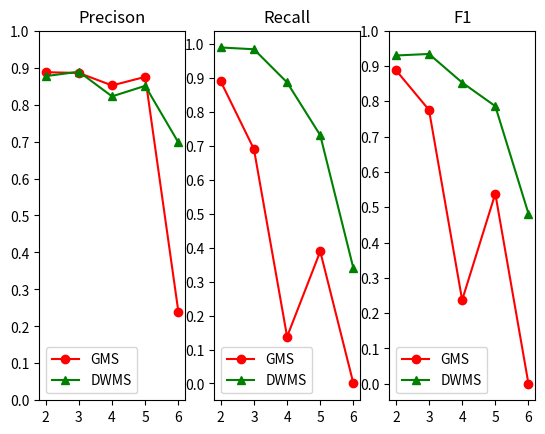

Source code (Python):
#!/usr/bin/env python3
# encoding=utf-8

'''
展示为图像添加标题、轴标签和图例
'''

import matplotlib.pyplot as plt
import numpy as np


#定义一个实例来容纳所有子图
fig = plt.figure()
#subplot函数的三个参数分别是行、列、活跃区域编号
ax1 = fig.add_subplot(1,3,1)    
ax2 = fig.add_subplot(1,3,2)
ax3 = fig.add_subplot(1,3,3)    


x = np.array([2,3,4,5,6]) 

#第一个子图
ax1.set_title("Precison")
gms_precision = np.array([0.887692,0.885583,0.851852,0.875,0.24])
dwms_precision = np.array([0.877049,0.888889,0.822222,0.850746,0.697674])
X, = ax1.plot(x, gms_precision, "r-o")
Y, = ax1.plot(x, dwms_precision, "g-^")
ax1.set_xticks(np.arange(2,7,1))
ax1.set_yticks(np.arange(0,1.1,0.1))
ax1.legend([X,Y], ["GMS", "DWMS"])


#第二个子图
ax2.set_title("Recall")
gms_recall = np.array([0.88906,0.68984,0.137725,0.388889,0])
dwms_recall = np.array([0.989214,0.983957,0.886229,0.730769,0.338983])
X, = ax2.plot(x, gms_recall, "r-o")
Y, = ax2.plot(x, dwms_recall, "g-^")
ax2.set_xticks(np.arange(2,7,1))
ax2.set_yticks(np.arange(0,1.1,0.1))
ax2.legend([X,Y], ["GMS", "DWMS"])


#第三个子图
ax3.set_title("F1")
gms_f1 = np.array([0.888376,0.775551,0.237113,0.538462,0])
dwms_f1 = np.array([0.929761,0.93401,0.853026,0.786207,0.481928])
X, = ax3.plot(x, gms_f1, "r-o")
Y, = ax3.plot(x, dwms_f1, "g-^")
ax3.set_xticks(np.arange(2,7,1))
ax3.set_yticks(np.arange(0,1.1,0.1))
ax3.legend([X,Y], ["GMS", "DWMS"])



plt.show()
